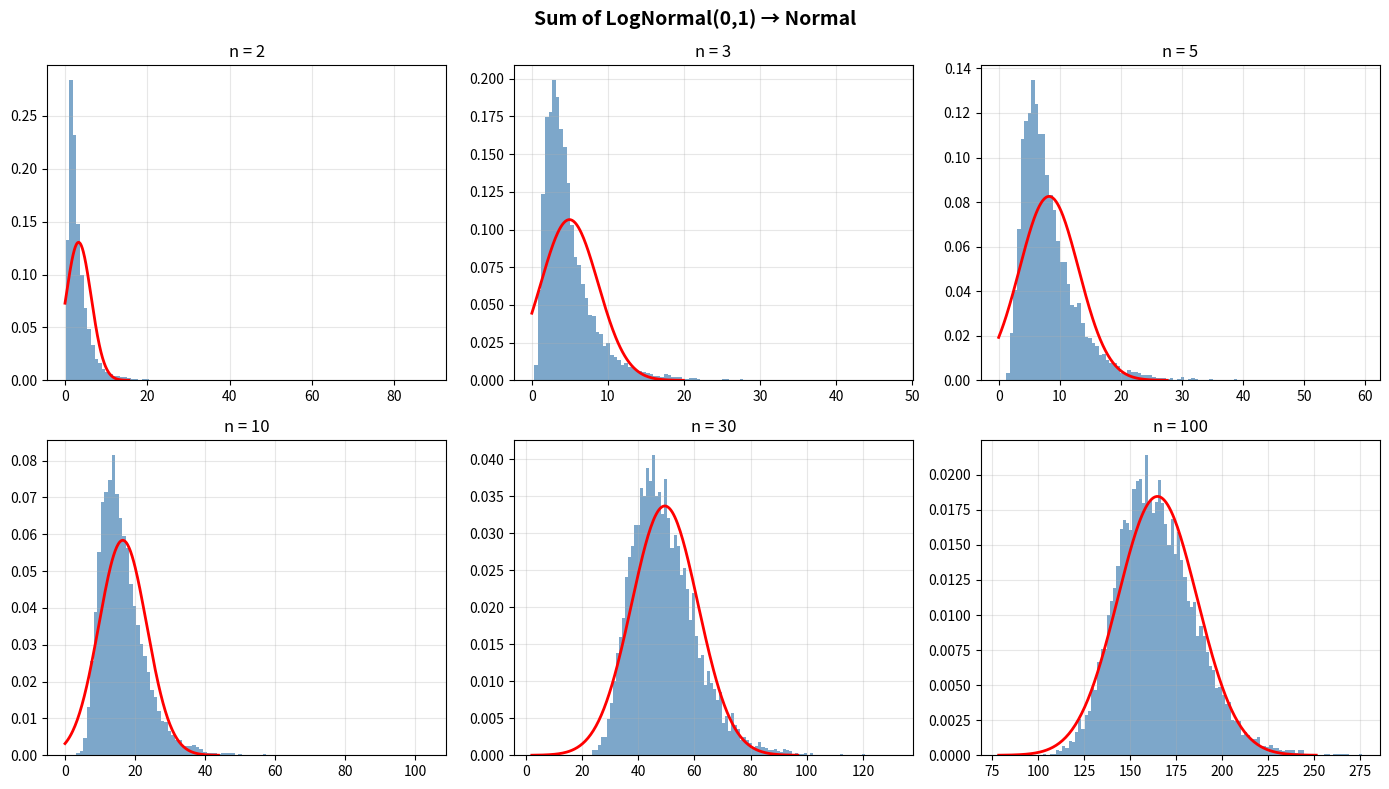

Here is the Python script that generated this plot:
"""Sum of iid LogNormal(0,1) random variables approaching Normal."""
import numpy as np
import matplotlib.pyplot as plt
from scipy import stats


# ========================================================================


def main():
    np.random.seed(42)
    n_sim = 10000

    fig, axes = plt.subplots(2, 3, figsize=(14, 8))
    for idx, n in enumerate([2, 3, 5, 10, 30, 100]):
        ax = axes.flatten()[idx]
        S = np.sum(np.random.lognormal(0, 1, (n, n_sim)), axis=0)
        ax.hist(S, bins=100, density=True, alpha=0.7, color='steelblue')
        mu_ln, var_ln = np.exp(0.5), (np.exp(1)-1)*np.exp(1)
        mu, sigma = n * mu_ln, np.sqrt(n * var_ln)
        x = np.linspace(max(0, mu - 4*sigma), mu + 4*sigma, 200)
        ax.plot(x, stats.norm.pdf(x, mu, sigma), 'r-', lw=2)
        ax.set_title(f'n = {n}')
        ax.grid(True, alpha=0.3)

    plt.suptitle('Sum of LogNormal(0,1) → Normal', fontsize=14, fontweight='bold')
    plt.tight_layout()
    plt.savefig('lognormal_clt.png', dpi=150, bbox_inches='tight')
    plt.show()


# ========================================================================


if __name__ == "__main__":
    main()
